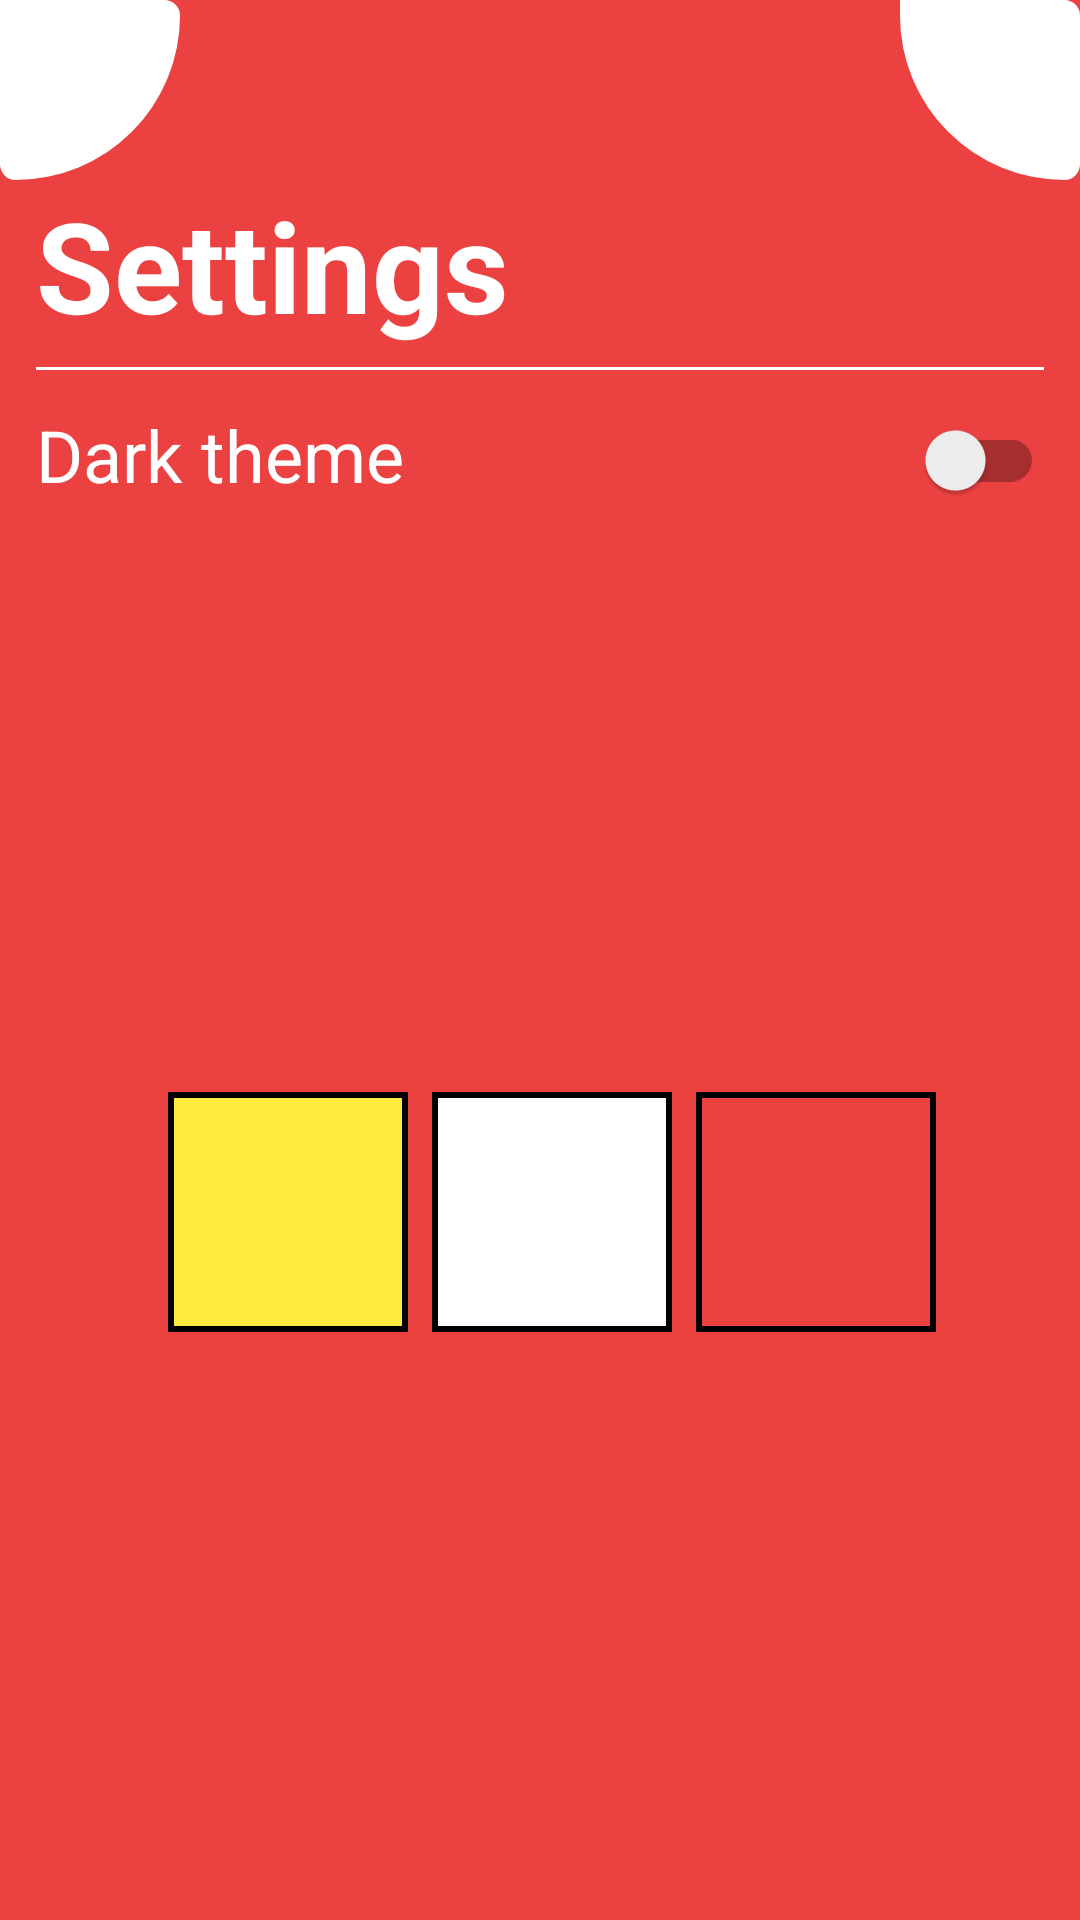

Layout XML and referenced resources for this Android screen:
<!-- AndroidManifest.xml: application theme Theme.FlowmodoroApp -->
<!-- res/layout/fragment_settings.xml -->
<?xml version="1.0" encoding="utf-8"?>
<androidx.constraintlayout.widget.ConstraintLayout xmlns:android="http://schemas.android.com/apk/res/android"
    xmlns:app="http://schemas.android.com/apk/res-auto"
    xmlns:tools="http://schemas.android.com/tools"
    android:layout_width="match_parent"
    android:layout_height="match_parent"
    android:background="?attr/colorPrimary">

    <ImageView
        android:id="@+id/iv_close"
        android:layout_width="60dp"
        android:layout_height="60dp"
        android:background="@drawable/left_icon_angle_background"
        android:padding="12dp"
        android:src="@drawable/close"
        app:layout_constraintStart_toStartOf="parent"
        app:layout_constraintTop_toTopOf="parent"
        app:tint="?attr/colorPrimary" />

    <ImageView
        android:id="@+id/iv_results"
        android:layout_width="60dp"
        android:layout_height="60dp"
        android:background="@drawable/right_icon_angle_background"
        android:padding="12dp"
        android:src="@drawable/bar_chart"
        app:layout_constraintEnd_toEndOf="parent"
        app:layout_constraintTop_toTopOf="parent"
        app:tint="?attr/colorPrimary" />


    <TextView
        android:id="@+id/tv_settings"
        android:layout_width="wrap_content"
        android:layout_height="wrap_content"
        android:layout_marginHorizontal="12dp"
        android:text="@string/settings"
        android:textColor="?attr/colorOnPrimary"
        android:textSize="42sp"
        android:textStyle="bold"

        app:layout_constraintStart_toStartOf="parent"
        app:layout_constraintTop_toBottomOf="@id/iv_close" />

    <View
        android:id="@+id/view_horizontal_first"
        android:layout_width="match_parent"
        android:layout_height="1dp"
        android:layout_marginHorizontal="12dp"
        android:layout_marginTop="6dp"
        android:background="?attr/colorOnPrimary"
        app:layout_constraintEnd_toEndOf="parent"
        app:layout_constraintStart_toStartOf="parent"
        app:layout_constraintTop_toBottomOf="@+id/tv_settings" />

    <TextView
        android:id="@+id/tv_dark_theme"
        android:layout_width="wrap_content"
        android:layout_height="wrap_content"
        android:layout_marginHorizontal="12dp"
        android:layout_marginTop="12dp"
        android:text="Dark theme"
        android:textColor="?attr/colorOnPrimary"
        android:textSize="24sp"

        app:layout_constraintStart_toStartOf="parent"
        app:layout_constraintTop_toBottomOf="@+id/view_horizontal_first" />

    <androidx.appcompat.widget.SwitchCompat
        android:id="@+id/sc_switch_night_mode"
        android:layout_width="wrap_content"
        android:layout_height="wrap_content"
        android:layout_marginHorizontal="12dp"
        android:layout_marginTop="6dp"
        android:textColor="?attr/colorOnPrimary"
        app:layout_constraintEnd_toEndOf="parent"
        app:layout_constraintTop_toBottomOf="@id/view_horizontal_first" />


    <LinearLayout
        android:id="@+id/ll_colors"
        android:layout_width="match_parent"
        android:layout_height="wrap_content"
        android:gravity="center"
        android:orientation="horizontal"
        android:padding="8dp"
        app:layout_constraintBottom_toBottomOf="parent"
        app:layout_constraintEnd_toEndOf="parent"
        app:layout_constraintStart_toStartOf="parent"
        app:layout_constraintTop_toBottomOf="@id/tv_dark_theme">

        <ImageView
            android:id="@+id/iv_yellow"
            android:layout_width="80dp"
            android:layout_height="80dp"
            android:layout_marginStart="8dp"
            android:background="@color/yellow"
            android:src="@drawable/color_outline"

            />

        <ImageView
            android:id="@+id/iv_white"
            android:layout_width="80dp"
            android:layout_height="80dp"
            android:layout_marginStart="8dp"
            android:background="@color/white"
            android:src="@drawable/color_outline" />

        <ImageView
            android:id="@+id/iv_red"
            android:layout_width="80dp"
            android:layout_height="80dp"
            android:layout_marginStart="8dp"
            android:background="@color/light_red"
            android:src="@drawable/color_outline" />

    </LinearLayout>

</androidx.constraintlayout.widget.ConstraintLayout>
<!-- resources referenced by this layout -->
<resources>
  <color name="light_red">#EC4141</color>
  <color name="white">#FFFFFFFF</color>
  <color name="yellow">#FFEB3B</color>
  <!-- drawable color_outline (drawable) -->
  <?xml version="1.0" encoding="utf-8"?>
  <shape android:shape="rectangle"
      xmlns:android="http://schemas.android.com/apk/res/android">
      <stroke android:width="2dp"
          android:color="@color/black"/>
  </shape>
  <!-- drawable left_icon_angle_background (drawable) -->
  <?xml version="1.0" encoding="utf-8"?>
  <shape xmlns:android="http://schemas.android.com/apk/res/android"
  
      android:shape="rectangle"
      >
      <solid android:color="?attr/colorOnPrimary"/>
      <corners android:bottomRightRadius="420dp"
          android:topRightRadius="40dp"
          android:bottomLeftRadius="40dp"
          />
  
  </shape>
  <!-- drawable right_icon_angle_background (drawable) -->
  <?xml version="1.0" encoding="utf-8"?>
  <shape xmlns:android="http://schemas.android.com/apk/res/android"
  
      android:shape="rectangle"
      >
      <solid android:color="?attr/colorOnPrimary"/>
      <corners android:bottomRightRadius="40dp"
          android:topRightRadius="40dp"
          android:bottomLeftRadius="420dp"
          />
  
  </shape>
  <string name="settings">Settings</string>
  <style name="Theme.FlowmodoroApp" parent="Theme.MaterialComponents.Light.NoActionBar">
          
          <item name="colorPrimary">@color/light_red</item>
          <item name="colorPrimaryVariant">@color/dark_red</item>
          <item name="colorOnPrimary">@color/white</item>
          
          <item name="colorSecondary">#FFFFFF</item>
          <item name="colorSecondaryVariant">#FFFFFF</item>
          <item name="colorOnSecondary">@color/black</item>
          
          <item name="android:statusBarColor">@color/black</item>
           
  
      </style>
  <color name="black">#FF000000</color>
  <color name="dark_red">#B13333</color>
</resources>
